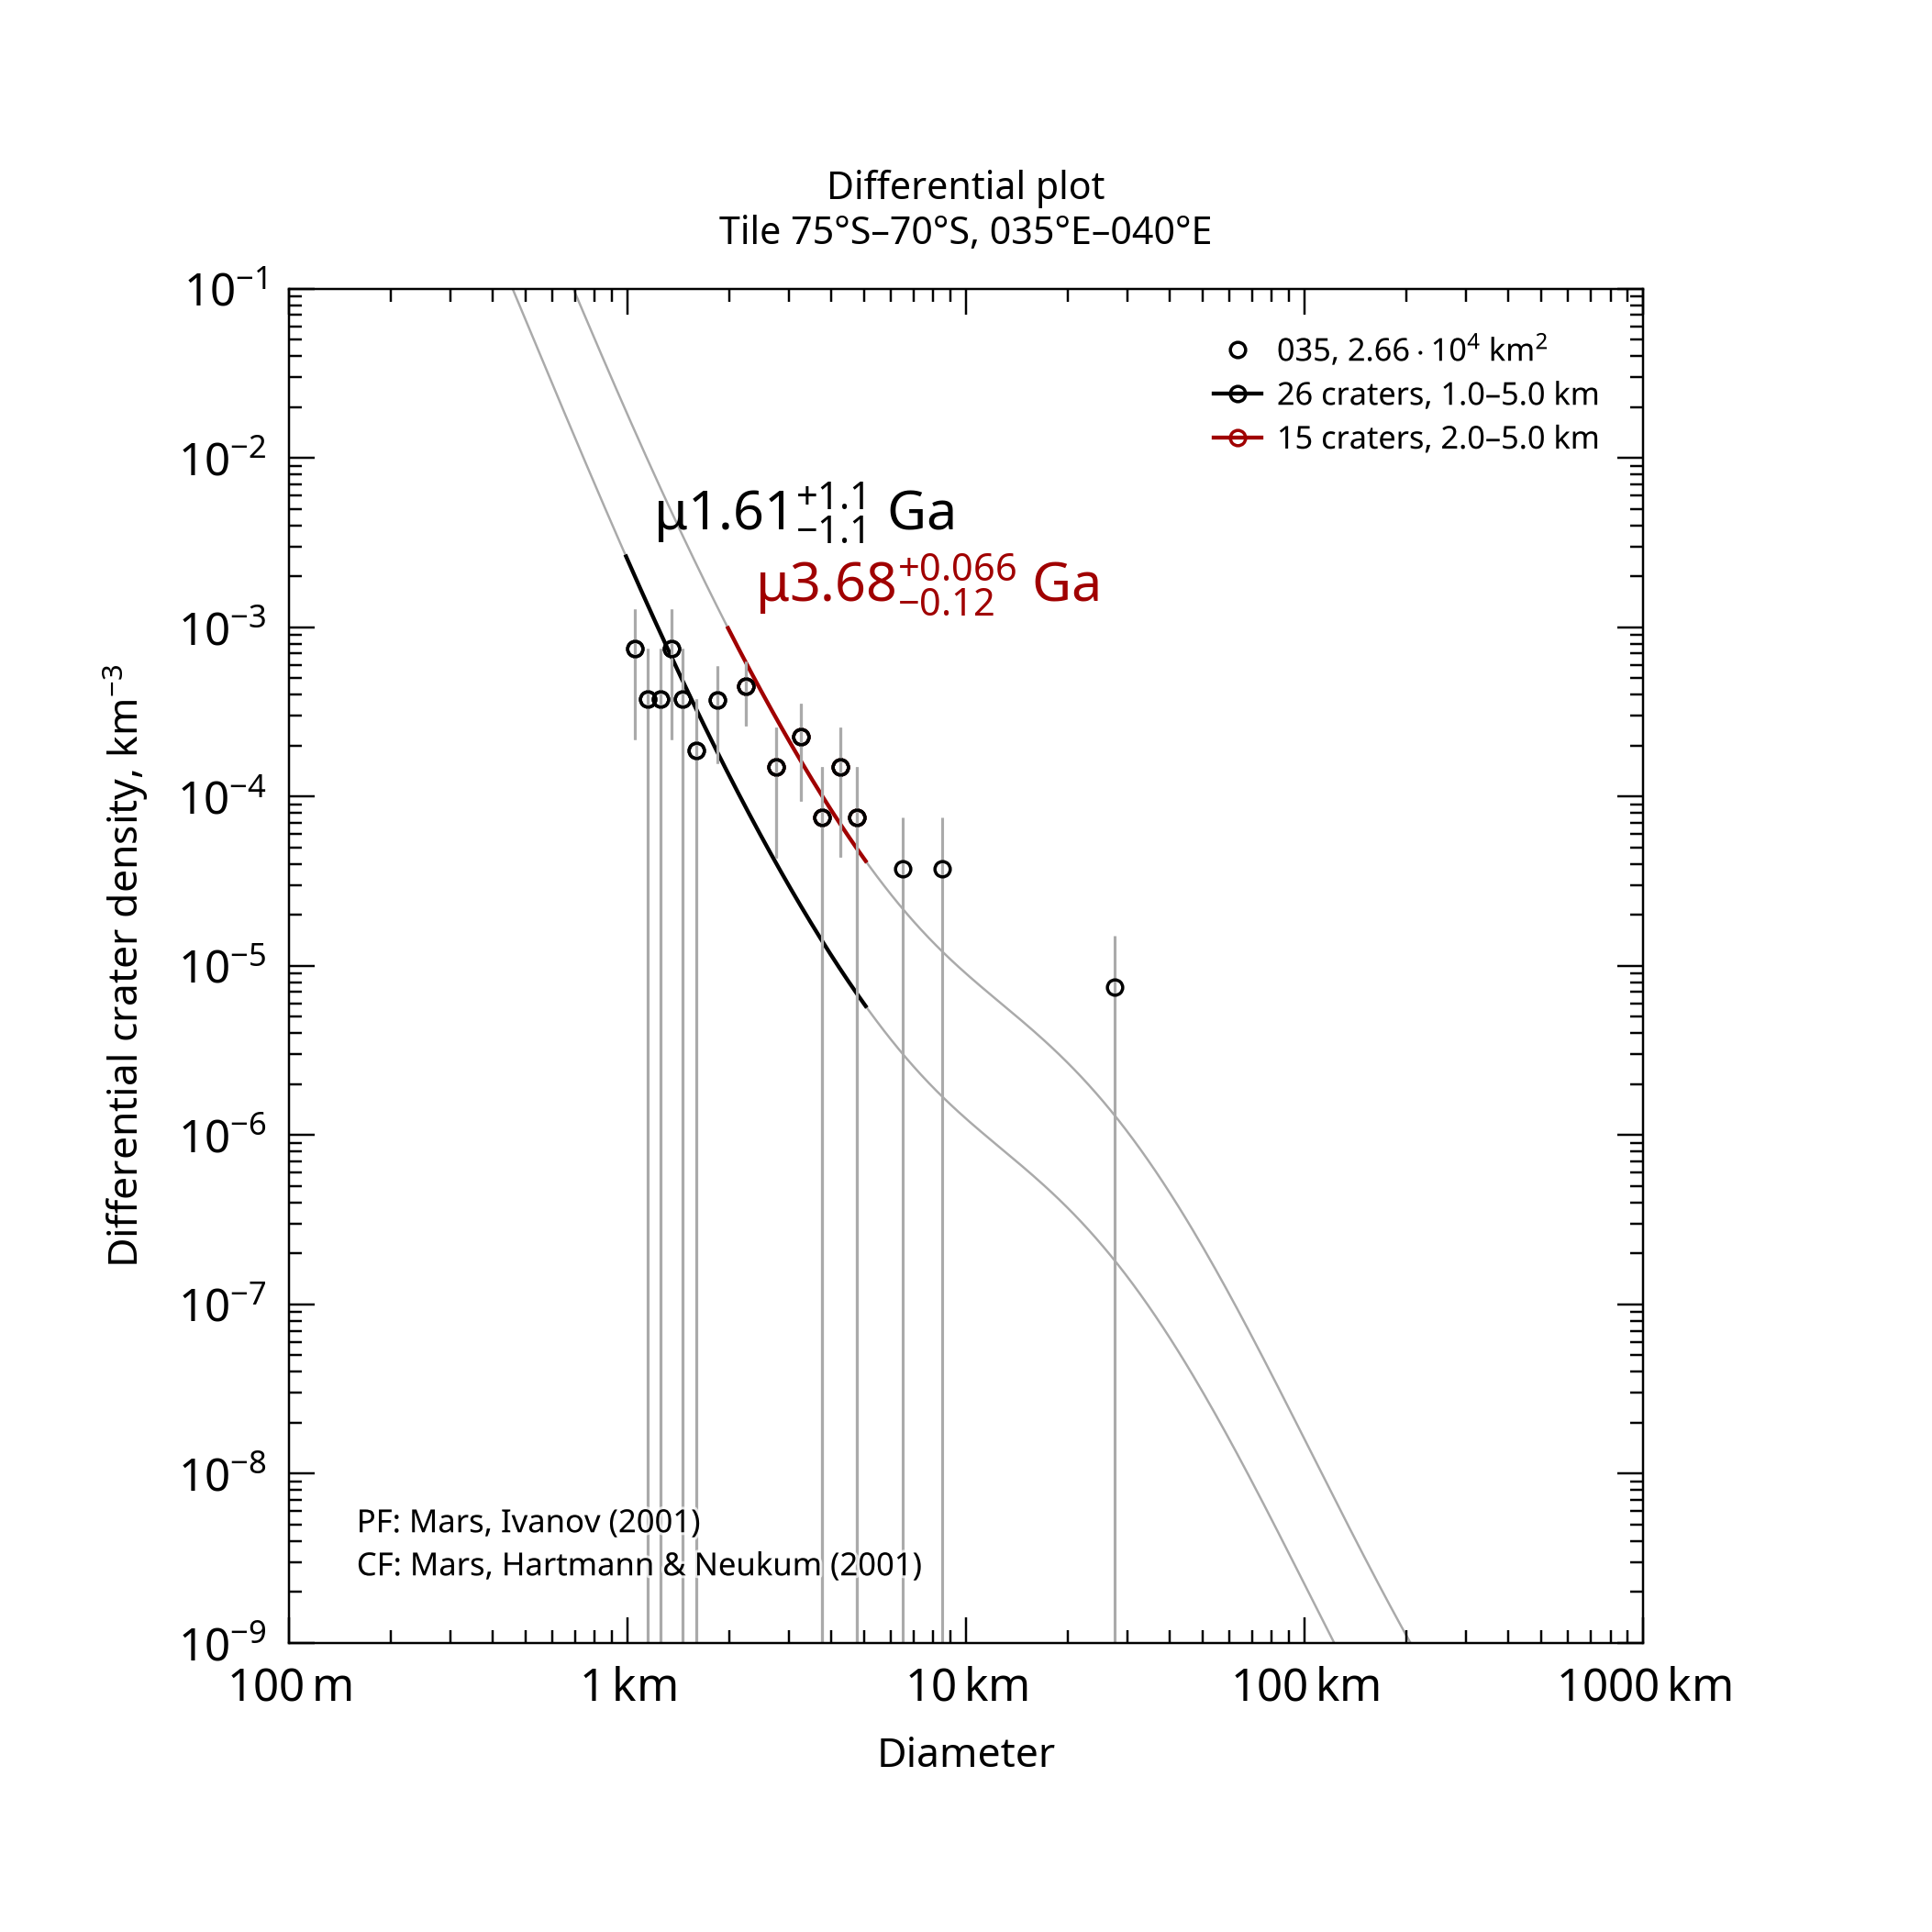

Source data for this figure (header and first rows):
, , , , , , , , , , , , , , , , , , , , Formatted values [paste MathML into Word…
, , , , , , , , , , , , , , , , , , , , , MathML, , Latex
Name, Area, Binning, d_min, d_max, Method, Resurf, N, N_event, Age, Age-, Age+, a0, a0-, a0+, N(1), N(1)-, N(1)+, Source, , Range, Age, N(1), Age
035, 26631, pseudo-log, 1, 5, d-fit, 0, 26.0, 26, 1.61, 0.49, 2.71, -3.106, -3.622, -2.877, 7.83e-04, 2.39e-04, 1.33e-03, tiles_scc/tile_lat-75_lon+035.scc, , 1.0–5.0 km, <math xmlns="http://www.w3.org/1998/Math…, <math xmlns="http://www.w3.org/1998/Math…, $\mu1.61^{+1.1}_{-1.1}$ Ga
035, 26631, pseudo-log, 2, 5, d-fit, 0, 15.0, 15, 3.68, 3.56, 3.75, -2.249, -2.473, -2.102, 5.64e-03, 3.36e-03, 7.91e-03, tiles_scc/tile_lat-75_lon+035.scc, , 2.0–5.0 km, <math xmlns="http://www.w3.org/1998/Math…, <math xmlns="http://www.w3.org/1998/Math…, $\mu3.68^{+0.066}_{-0.12}$ Ga
